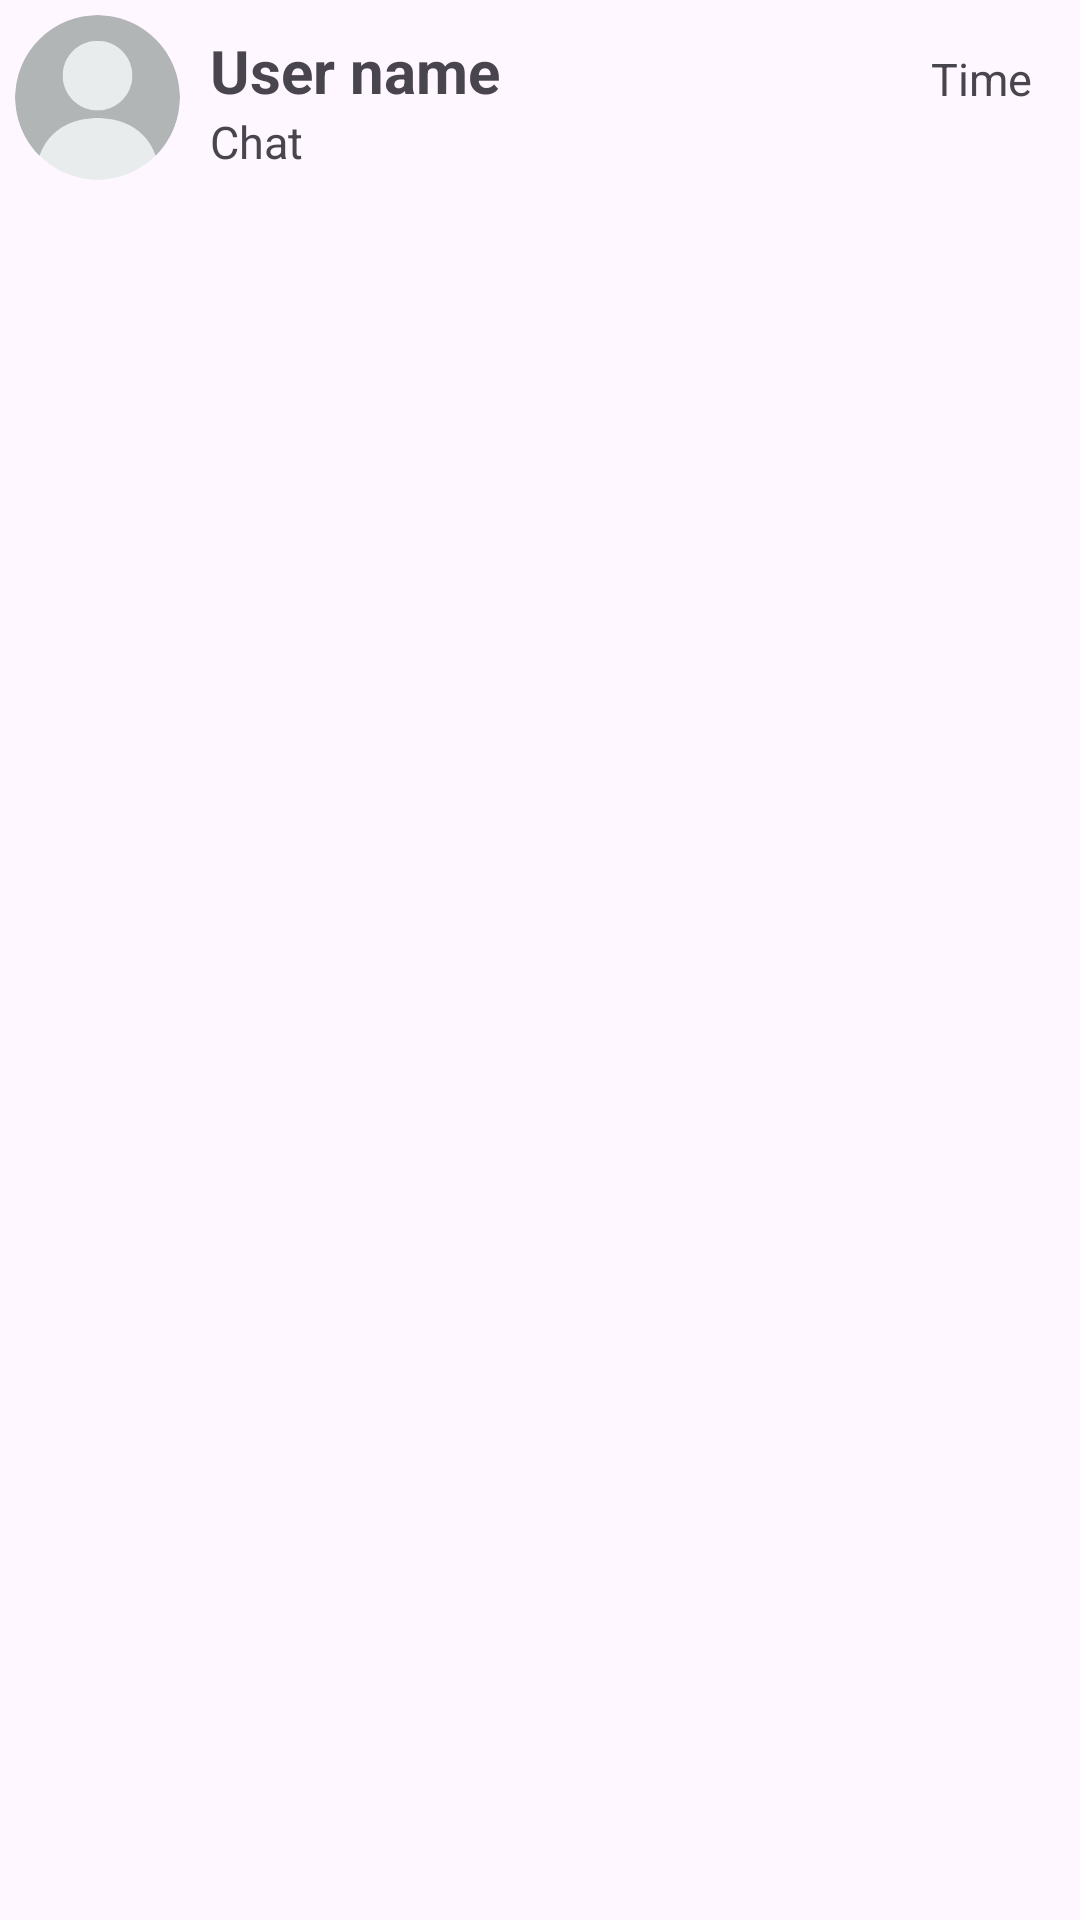

This screen was rendered from an Android layout file. Write that file and the resources it references.
<!-- AndroidManifest.xml: application theme Theme.WhatsappProject -->
<!-- res/layout/chats_item.xml -->
<?xml version="1.0" encoding="utf-8"?>
<androidx.constraintlayout.widget.ConstraintLayout xmlns:android="http://schemas.android.com/apk/res/android"
    xmlns:app="http://schemas.android.com/apk/res-auto"
    android:layout_width="match_parent"
    android:layout_height="wrap_content"
    android:layout_marginHorizontal="5dp"
    android:layout_marginVertical="5dp">

    <com.google.android.material.imageview.ShapeableImageView
        android:id="@+id/ivImageview"
        android:layout_width="65dp"
        android:layout_height="65dp"
        android:scaleType="fitXY"
        android:padding="5dp"
        android:src="@drawable/img"
        app:layout_constraintStart_toStartOf="parent"
        app:layout_constraintTop_toTopOf="parent"
        app:shapeAppearanceOverlay="@style/Circle" />


    <LinearLayout
        android:id="@+id/llLinearLayout2"
        android:layout_width="wrap_content"
        android:layout_height="match_parent"
        android:orientation="vertical"
        app:layout_constraintStart_toEndOf="@id/ivImageview">

        <TextView
            android:id="@+id/tvUserName"
            android:layout_width="match_parent"
            android:layout_height="wrap_content"
            android:text="@string/User_Name"
            android:layout_marginTop="10dp"
            android:textSize="20sp"
            android:layout_marginStart="5dp"
            android:textStyle="bold" />

        <TextView
            android:layout_width="match_parent"
            android:layout_height="wrap_content"
            android:text="@string/Chat"
            android:id="@+id/tvchatMsg"
            android:layout_marginStart="5dp"
            android:textSize="15sp" />
    </LinearLayout>

    <TextView
        android:id="@+id/tvTime"
        android:layout_width="wrap_content"
        android:layout_height="wrap_content"
        android:layout_marginTop="16dp"
        android:layout_marginEnd="16dp"
        android:text="@string/Time"
        android:textSize="15sp"
        app:layout_constraintEnd_toEndOf="parent"
        app:layout_constraintTop_toTopOf="parent" />
</androidx.constraintlayout.widget.ConstraintLayout>
<!-- resources referenced by this layout -->
<resources>
  <!-- drawable img: png bitmap (drawable, 7423 bytes) -->
  <string name="Chat">Chat\n</string>
  <string name="Time">Time</string>
  <string name="User_Name">User name</string>
  <style name="Circle">
          <item name="cornerFamily">rounded</item>
          <item name="cornerSize">50%</item>
      </style>
  <style name="Theme.WhatsappProject" parent="Base.Theme.WhatsappProject" />
  <style name="Base.Theme.WhatsappProject" parent="Theme.Material3.DayNight.NoActionBar">
          
          
      </style>
</resources>
